Dataset: content (GitHub, tjnut3/CoffeeModel). Classes: AAA grade coffee bean, black coffee bean, borer damaged coffee bean, elephant ear coffee bean, fade, half coffee bean, incomplete coffee bean, peaberry coffee bean, triangle coffee bean.

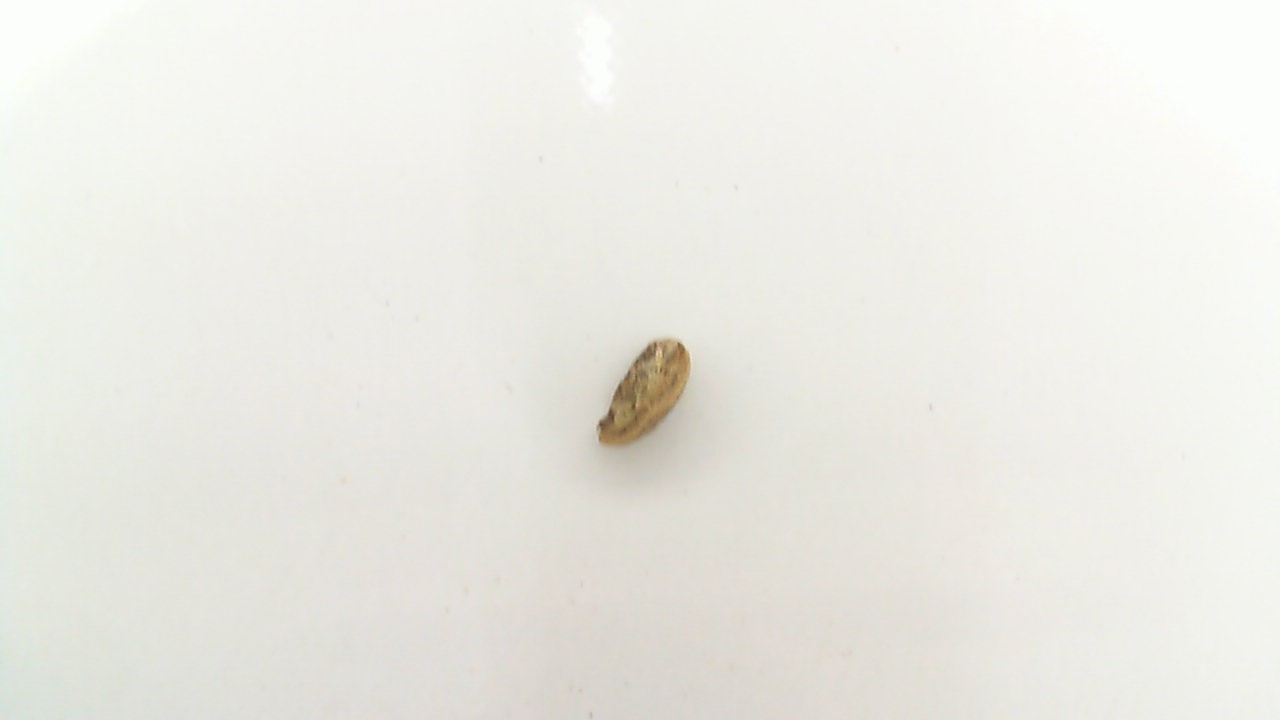
Label: black coffee bean

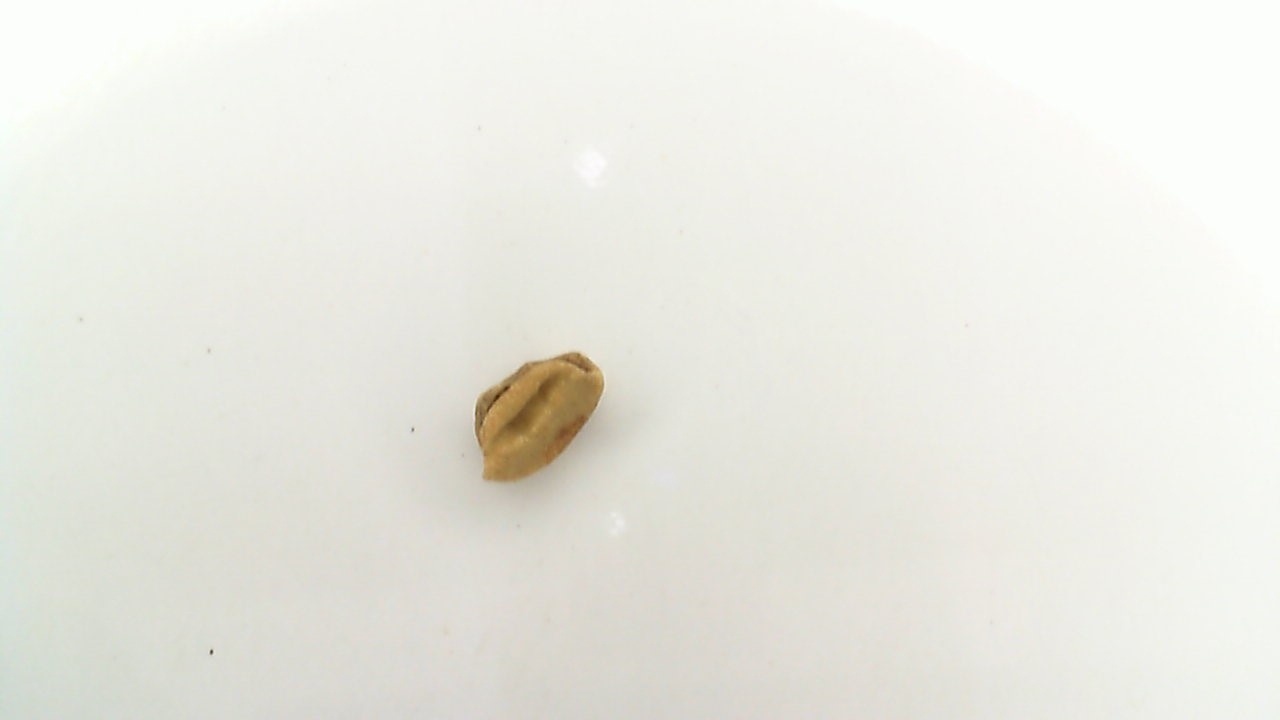
Label: incomplete coffee bean

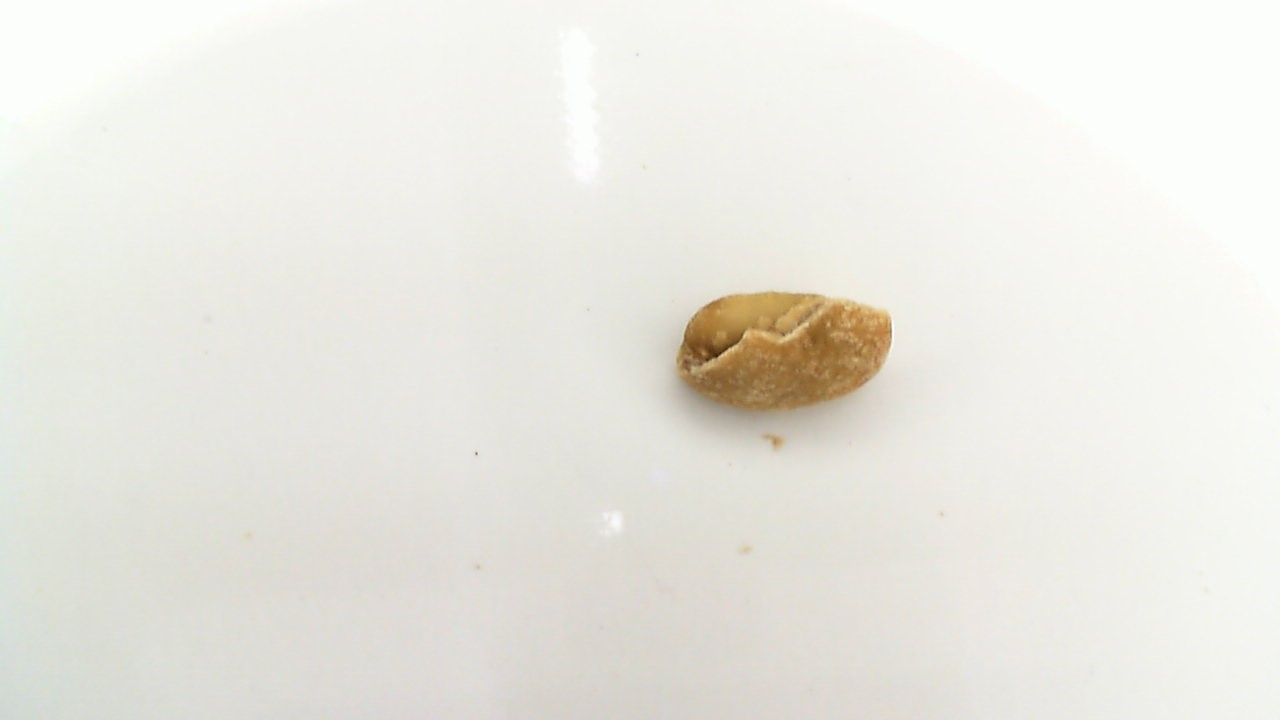
Label: half coffee bean

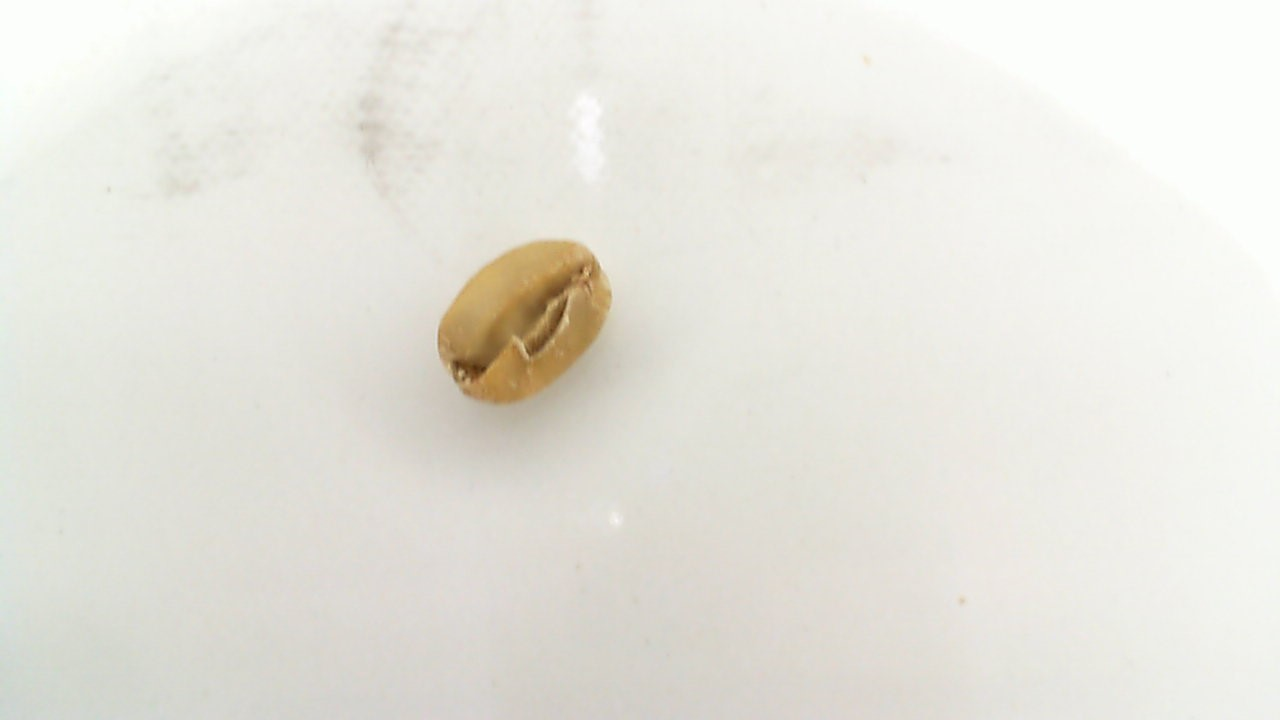
Label: triangle coffee bean

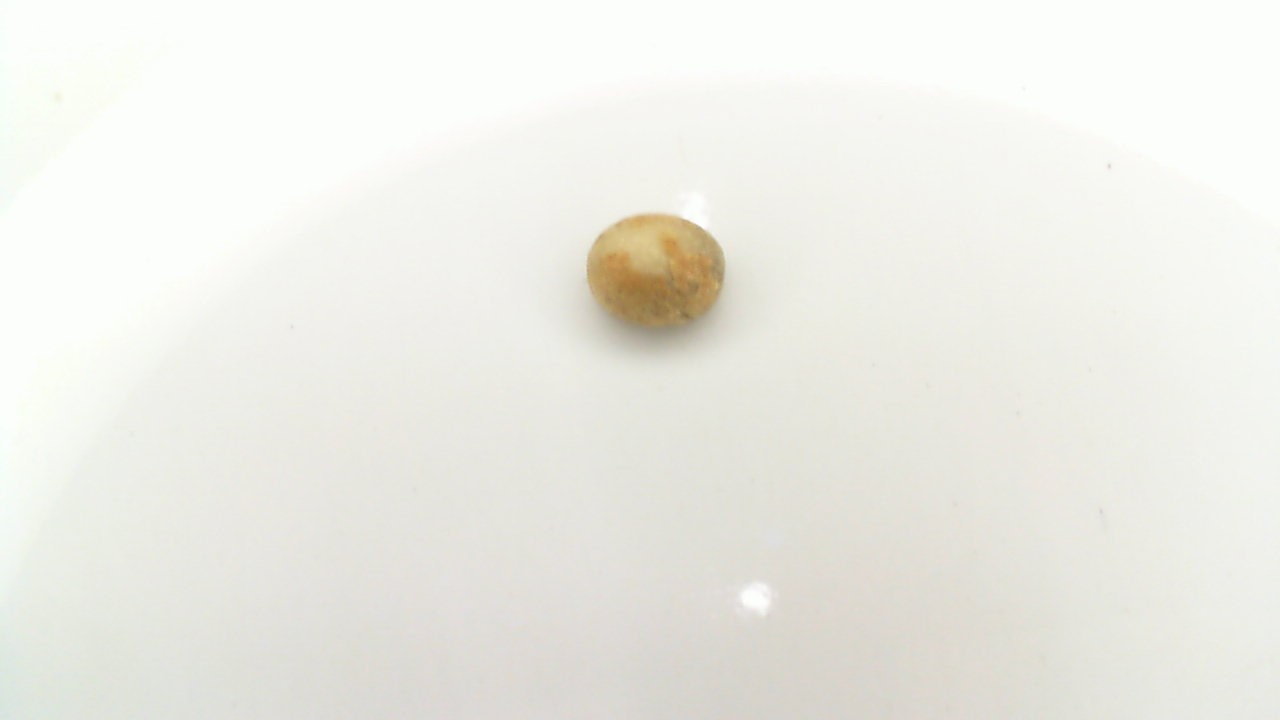
Label: fade

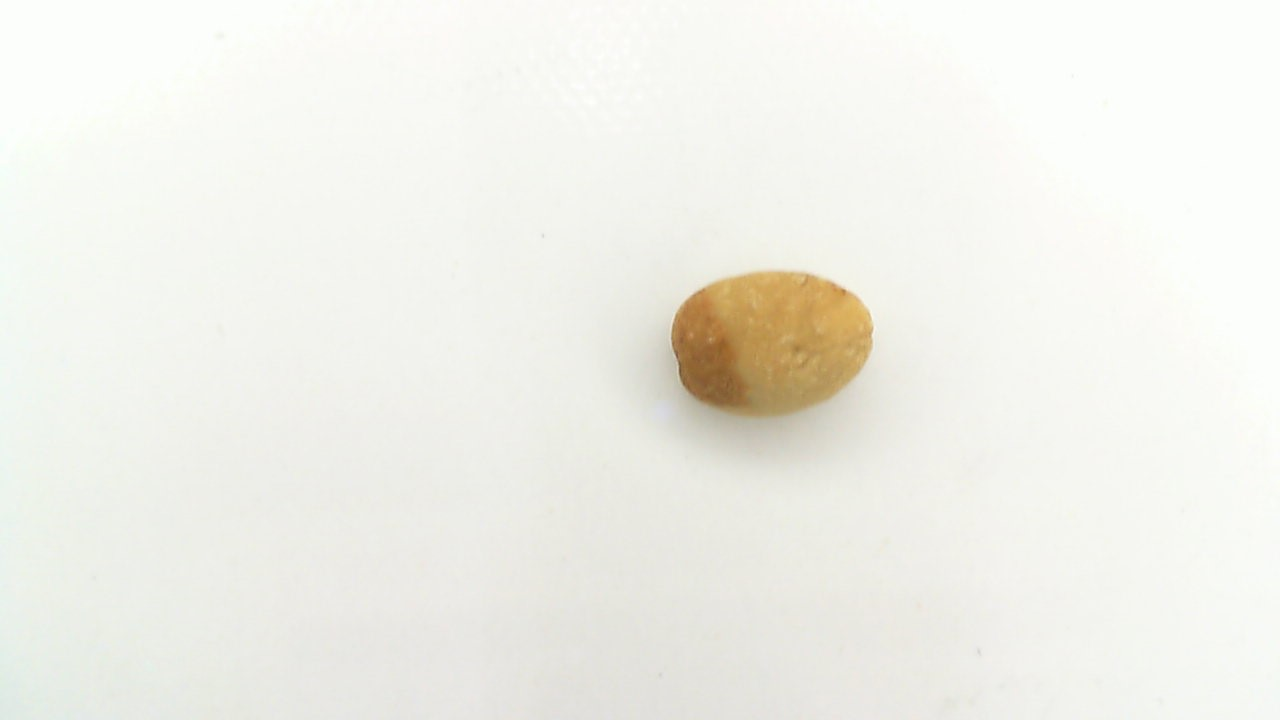
Label: AAA grade coffee bean
